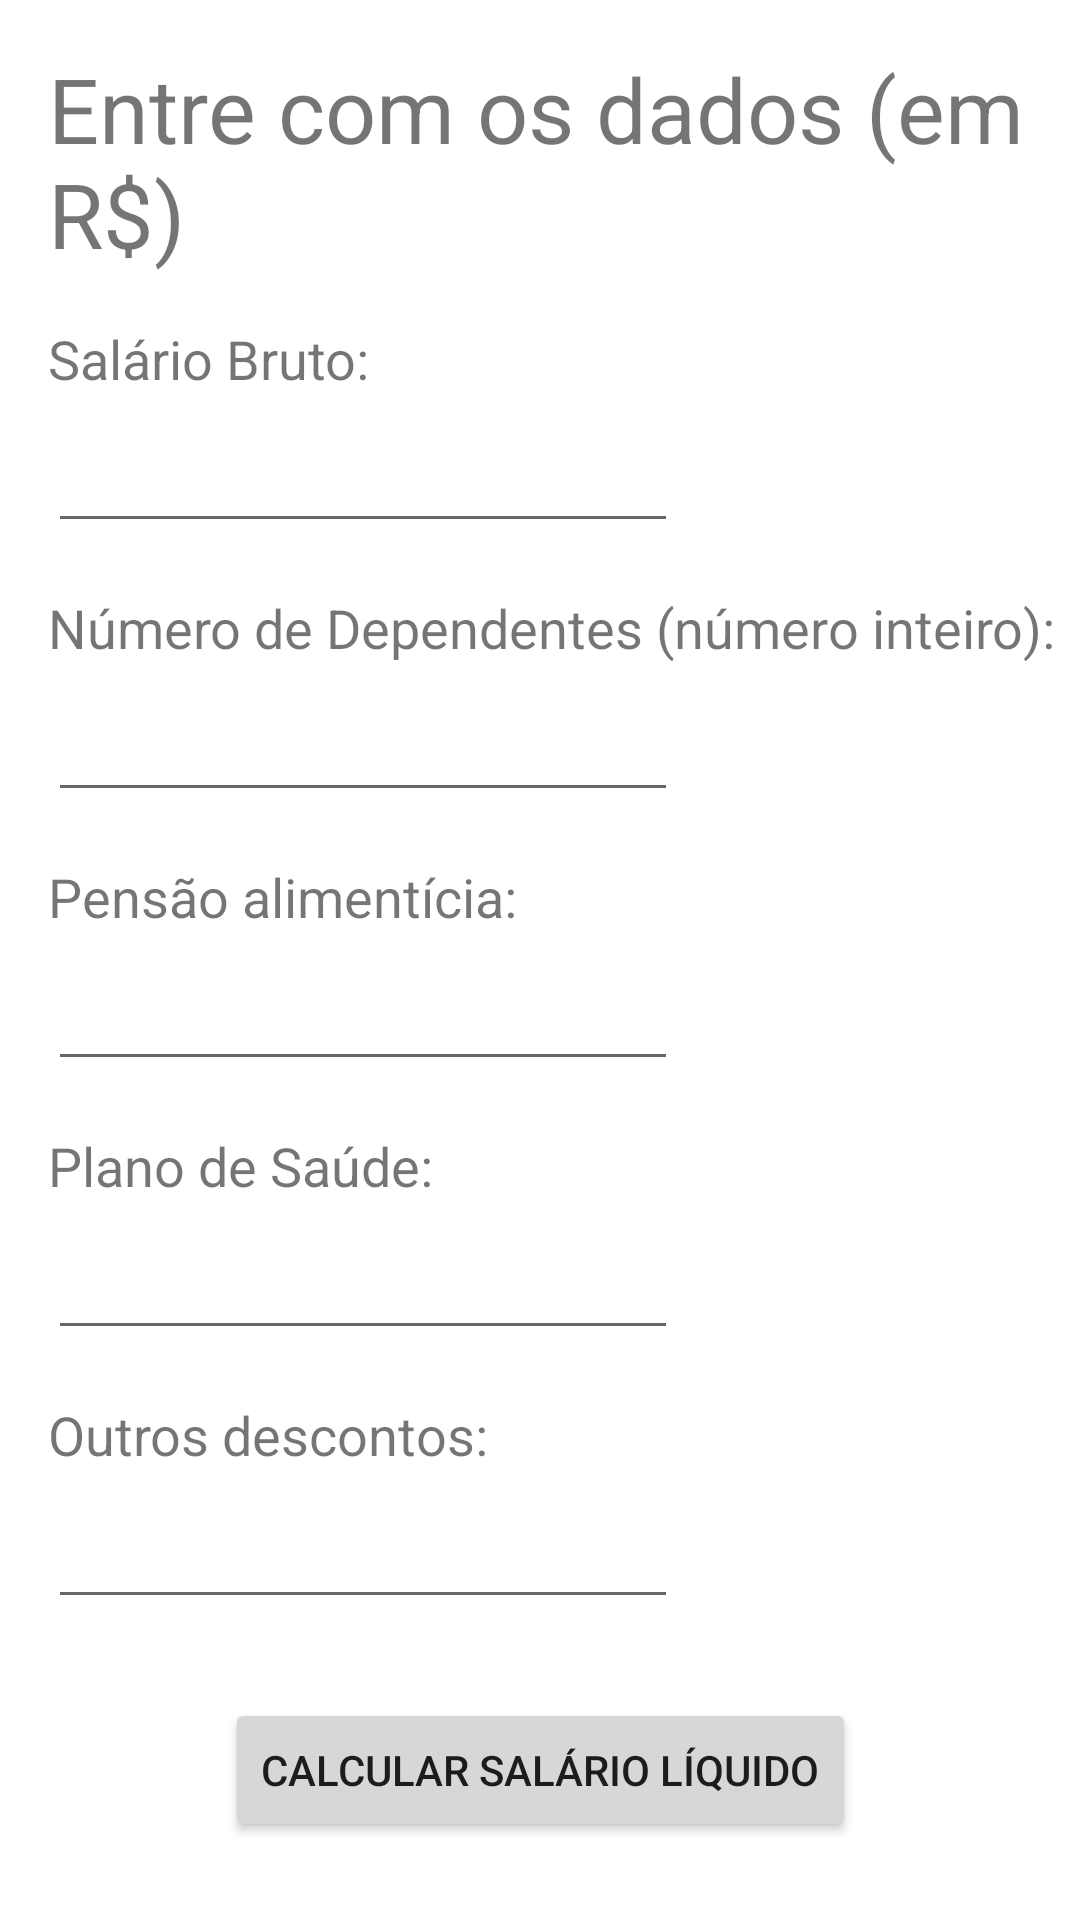

Android layout source for this screen:
<!-- AndroidManifest.xml: application theme Theme.Renato_Hack_PB_TP6 -->
<!-- res/layout/activity_main.xml -->
<?xml version="1.0" encoding="utf-8"?>
<androidx.constraintlayout.widget.ConstraintLayout xmlns:android="http://schemas.android.com/apk/res/android"
    xmlns:app="http://schemas.android.com/apk/res-auto"
    xmlns:tools="http://schemas.android.com/tools"
    android:layout_width="match_parent"
    android:layout_height="match_parent"
    tools:context=".telaPrincipal.MainActivity">

    <TextView
        android:id="@+id/headerPrincipal"
        android:layout_width="wrap_content"
        android:layout_height="wrap_content"
        android:layout_marginStart="16dp"
        android:layout_marginTop="16dp"
        android:text="@string/entre_com_os_dados"
        android:textSize="30sp"
        app:layout_constraintLeft_toLeftOf="parent"
        app:layout_constraintTop_toTopOf="parent" />

    <TextView
        android:id="@+id/descontosPrincipal"
        android:layout_width="wrap_content"
        android:layout_height="wrap_content"
        android:layout_marginTop="16dp"
        android:text="@string/outros_descontos"
        android:textSize="18sp"
        app:layout_constraintStart_toStartOf="@+id/editTextplanoPrincipal"
        app:layout_constraintTop_toBottomOf="@+id/editTextplanoPrincipal" />

    <TextView
        android:id="@+id/pensaoPrincipal"
        android:layout_width="wrap_content"
        android:layout_height="wrap_content"
        android:layout_marginTop="16dp"
        android:text="@string/pensao_alimenticia"
        android:textSize="18sp"
        app:layout_constraintStart_toStartOf="@+id/editTextnoDependentesPrincipal"
        app:layout_constraintTop_toBottomOf="@+id/editTextnoDependentesPrincipal" />

    <TextView
        android:id="@+id/noDependentesPrincipal"
        android:layout_width="wrap_content"
        android:layout_height="wrap_content"
        android:layout_marginTop="16dp"
        android:text="@string/no_dependentes"
        android:textSize="18sp"
        app:layout_constraintStart_toStartOf="@+id/editTextsalarioBrutoPrincipal"
        app:layout_constraintTop_toBottomOf="@+id/editTextsalarioBrutoPrincipal" />

    <TextView
        android:id="@+id/salarioBrutoPrincipal"
        android:layout_width="wrap_content"
        android:layout_height="wrap_content"
        android:layout_marginTop="16dp"
        android:text="@string/salario_bruto"
        android:textSize="18sp"
        app:layout_constraintStart_toStartOf="@+id/headerPrincipal"
        app:layout_constraintTop_toBottomOf="@+id/headerPrincipal" />

    <TextView
        android:id="@+id/planoPrincipal"
        android:layout_width="wrap_content"
        android:layout_height="wrap_content"
        android:layout_marginTop="16dp"
        android:text="@string/plano_de_saude"
        android:textSize="18sp"
        app:layout_constraintStart_toStartOf="@+id/editTextpensaoPrincipal"
        app:layout_constraintTop_toBottomOf="@+id/editTextpensaoPrincipal" />

    <EditText
        android:id="@+id/editTextsalarioBrutoPrincipal"
        android:layout_width="wrap_content"
        android:layout_height="wrap_content"
        android:layout_marginTop="8dp"
        android:ems="10"
        android:inputType="numberDecimal"
        app:layout_constraintStart_toStartOf="@+id/salarioBrutoPrincipal"
        app:layout_constraintTop_toBottomOf="@+id/salarioBrutoPrincipal" />

    <EditText
        android:id="@+id/editTextnoDependentesPrincipal"
        android:layout_width="wrap_content"
        android:layout_height="wrap_content"
        android:layout_marginTop="8dp"
        android:ems="10"
        android:inputType="number"
        app:layout_constraintStart_toStartOf="@+id/noDependentesPrincipal"
        app:layout_constraintTop_toBottomOf="@+id/noDependentesPrincipal"
        android:textSize="18sp" />

    <EditText
        android:id="@+id/editTextpensaoPrincipal"
        android:layout_width="wrap_content"
        android:layout_height="wrap_content"
        android:layout_marginTop="8dp"
        android:ems="10"
        android:inputType="numberDecimal"
        app:layout_constraintStart_toStartOf="@+id/pensaoPrincipal"
        app:layout_constraintTop_toBottomOf="@+id/pensaoPrincipal" />

    <EditText
        android:id="@+id/editTextplanoPrincipal"
        android:layout_width="wrap_content"
        android:layout_height="wrap_content"
        android:layout_marginTop="8dp"
        android:ems="10"
        android:inputType="numberDecimal"
        app:layout_constraintStart_toStartOf="@+id/planoPrincipal"
        app:layout_constraintTop_toBottomOf="@+id/planoPrincipal" />

    <EditText
        android:id="@+id/editTextdescontosPrincipal"
        android:layout_width="wrap_content"
        android:layout_height="wrap_content"
        android:layout_marginTop="8dp"
        android:ems="10"
        android:inputType="numberDecimal"
        app:layout_constraintStart_toStartOf="@+id/descontosPrincipal"
        app:layout_constraintTop_toBottomOf="@+id/descontosPrincipal" />

    <Button
        android:id="@+id/buttonCalcular"
        android:layout_width="wrap_content"
        android:layout_height="wrap_content"
        android:text="@string/calcular_salario_liquido"
        app:layout_constraintBottom_toBottomOf="parent"
        app:layout_constraintEnd_toEndOf="parent"
        app:layout_constraintStart_toStartOf="parent"
        app:layout_constraintTop_toBottomOf="@+id/editTextdescontosPrincipal" />

</androidx.constraintlayout.widget.ConstraintLayout>
<!-- resources referenced by this layout -->
<resources>
  <string name="calcular_salario_liquido">Calcular Salário Líquido</string>
  <string name="entre_com_os_dados">Entre com os dados (em R$)</string>
  <string name="no_dependentes">Número de Dependentes (número inteiro):</string>
  <string name="outros_descontos">Outros descontos:</string>
  <string name="pensao_alimenticia">Pensão alimentícia:</string>
  <string name="plano_de_saude">Plano de Saúde:</string>
  <string name="salario_bruto">Salário Bruto:</string>
  <style name="Theme.Renato_Hack_PB_TP6" parent="Theme.MaterialComponents.DayNight.DarkActionBar">
          
          <item name="colorPrimary">@color/purple_500</item>
          <item name="colorPrimaryVariant">@color/purple_700</item>
          <item name="colorOnPrimary">@color/white</item>
          
          <item name="colorSecondary">@color/teal_200</item>
          <item name="colorSecondaryVariant">@color/teal_700</item>
          <item name="colorOnSecondary">@color/black</item>
          
          <item name="android:statusBarColor" tools:targetApi="l">?attr/colorPrimaryVariant</item>
          
      </style>
  <!-- not gathered from this repository: default colours our renderer supplied (Android Studio template values) -->
  <color name="purple_500">#FF6200EE</color>
  <color name="purple_700">#FF3700B3</color>
  <color name="teal_200">#FF03DAC5</color>
  <color name="teal_700">#FF018786</color>
  <color name="black">#FF000000</color>
  <color name="white">#FFFFFFFF</color>
</resources>
